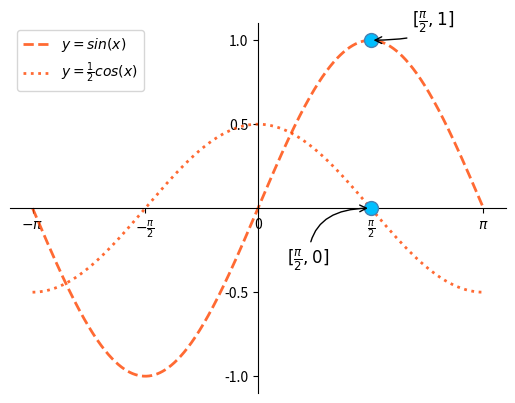

The matplotlib source for this figure:
# coding=utf-8
import numpy as np
import matplotlib.pyplot as mp
"""绘制正弦曲线"""

#x:x坐标数组
x = np.linspace(-np.pi,np.pi,1000)
#y：y坐标数组
y=np.sin(x)
#设置可视区域
# mp.xlim(0,np.pi)
# mp.ylim(0,1)
#设置坐标刻度
vals=[-np.pi,-np.pi/2,0,np.pi/2,np.pi]
texts=[r'$-\pi$',r'$-\frac{\pi}{2}$','0',r'$\frac{\pi}{2}$',r'$\pi$']
mp.xticks(vals,texts)
ytext=["-1.0","-0.5","0.5","1.0"]
mp.yticks([-1,-0.5,0.5,1],ytext)

mp.plot(x,y,linestyle='--',linewidth=2,color="orangered",alpha=0.8,label=r'$y=sin(x)$')
mp.plot(x,np.cos(x)/2,linestyle=':',linewidth=2,color="orangered",alpha=0.8,label=r"$y=\frac{1}{2}cos(x)$")
#设置坐标轴
ax = mp.gca()
ax.spines['top'].set_color("none")
ax.spines['right'].set_color("none")
ax.spines['left'].set_position(('data',0))
ax.spines['bottom'].set_position(('data',0))
mp.legend(loc=0) #0表示最优的位置

#绘制特殊点
px =[np.pi/2,np.pi/2]
py=[1,0]

mp.scatter(px,py,s=100,marker='o',edgecolors='steelblue',facecolor='deepskyblue',zorder=3)

mp.annotate(r'$[\frac{\pi}{2},1]$',xycoords='data',
            xy=(np.pi/2,1),textcoords='offset points',xytext=(30,10),
            fontsize=12,arrowprops=dict(arrowstyle='->',connectionstyle='angle3'))

mp.annotate(r'$[\frac{\pi}{2},0]$',xycoords='data',
            xy=(np.pi/2,0),textcoords='offset points',xytext=(-60,-40),
            fontsize=12,arrowprops=dict(arrowstyle='->',connectionstyle='angle3'))
mp.show()